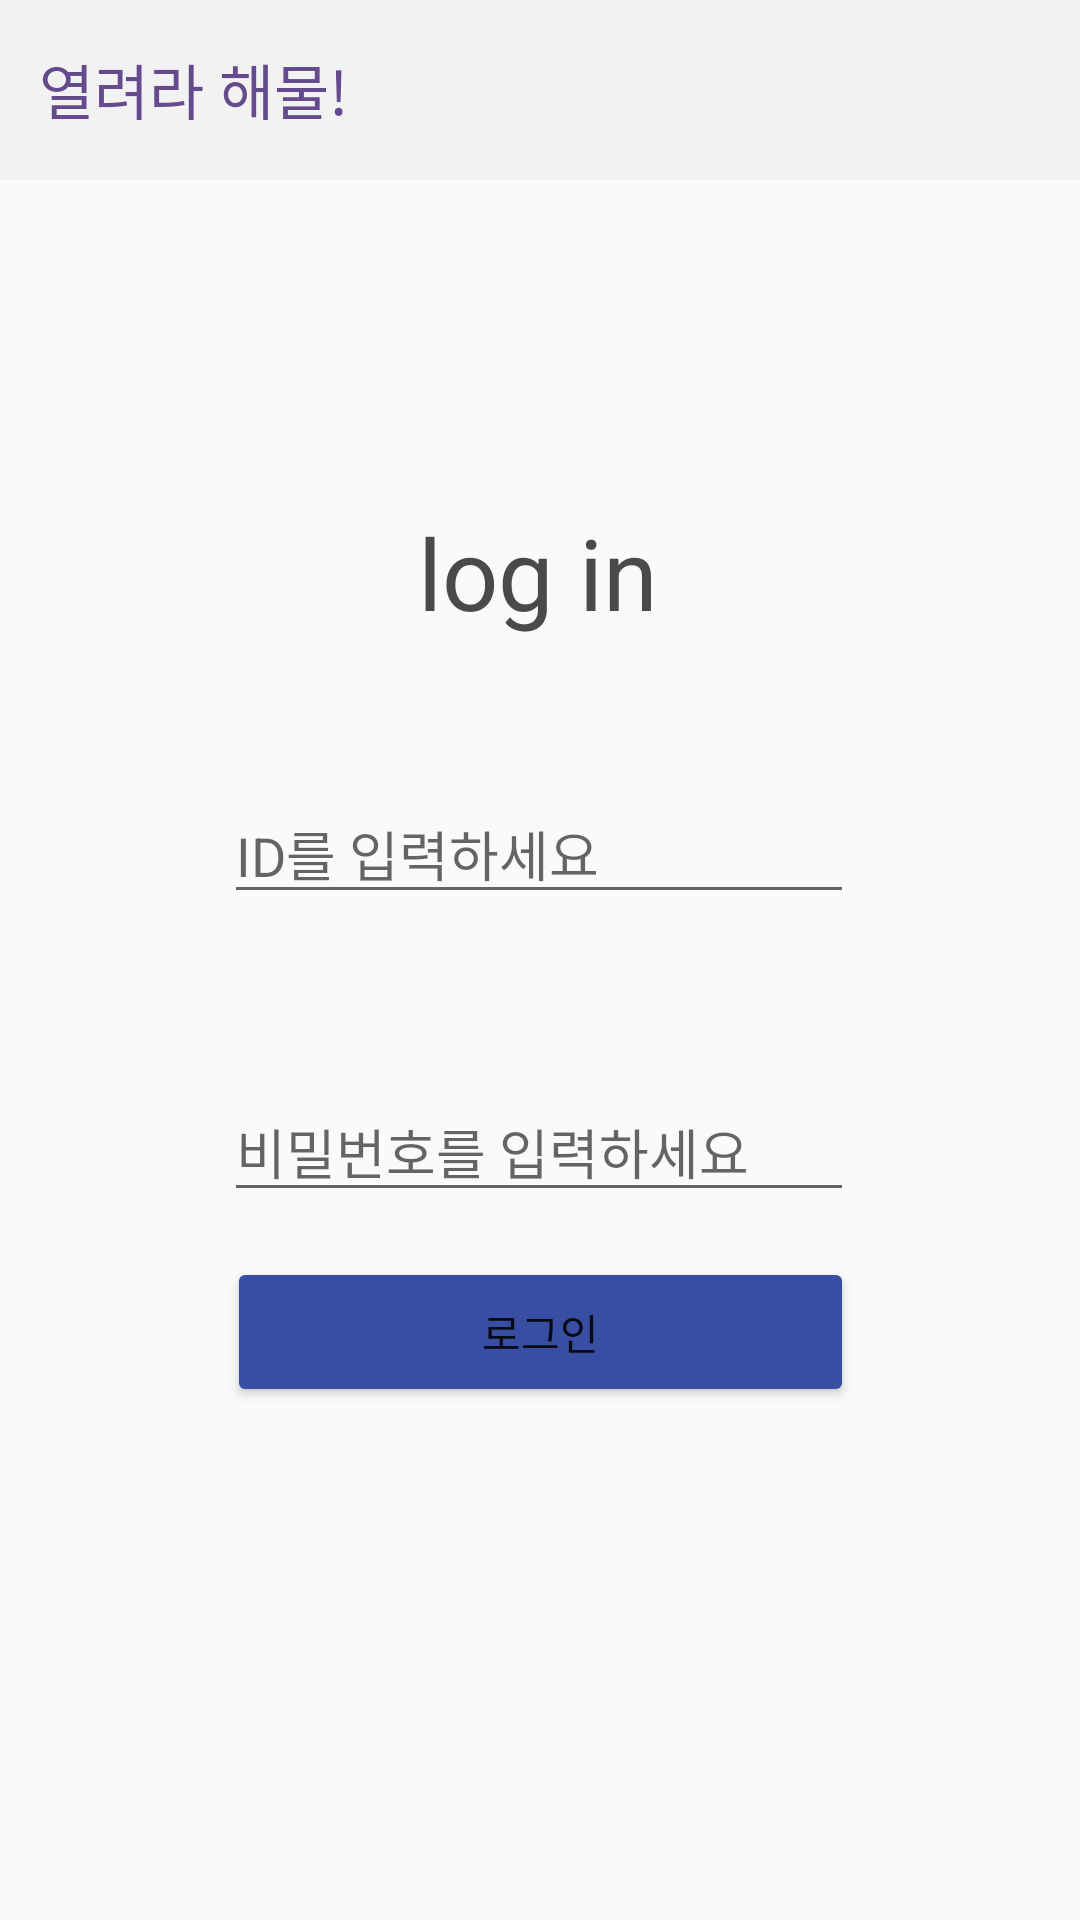

Produce the Android XML layout that renders to this screen, including the resource entries it uses.
<!-- AndroidManifest.xml: application theme Theme.Hanium2 -->
<!-- res/layout/activity_login.xml -->
<?xml version="1.0" encoding="utf-8"?>
<androidx.constraintlayout.widget.ConstraintLayout xmlns:android="http://schemas.android.com/apk/res/android"
    xmlns:app="http://schemas.android.com/apk/res-auto"
    xmlns:tools="http://schemas.android.com/tools"
    android:layout_width="match_parent"
    android:layout_height="match_parent"
    tools:context=".LoginActivity">
    <View
        android:id="@+id/view4"
        android:layout_width="wrap_content"
        android:layout_height="60dp"
        android:background="#f2f2f2"
        tools:ignore="MissingConstraints"
        tools:layout_editor_absoluteX="0dp"
        tools:layout_editor_absoluteY="0dp">


    </View>

    <TextView
        android:layout_width="wrap_content"
        android:layout_height="wrap_content"
        android:text="열려라 해물!"
        android:textColor="#654b8d"
        android:textSize="20sp"
        android:textStyle="normal"
        app:layout_constraintBottom_toBottomOf="@+id/view4"
        app:layout_constraintEnd_toEndOf="@+id/view4"
        app:layout_constraintHorizontal_bias="0.05"
        app:layout_constraintStart_toStartOf="parent"
        app:layout_constraintTop_toTopOf="parent"
        app:layout_constraintVertical_bias="0.484"
        tools:ignore="MissingConstraints" />

    <TextView
        android:layout_width="wrap_content"
        android:layout_height="wrap_content"
        android:layout_marginTop="133dp"
        android:layout_marginBottom="73dp"
        android:text="log in"
        android:textColor="#4a4a4a"
        android:textSize="33sp"
        android:textStyle="normal"
        app:layout_constraintBottom_toTopOf="@+id/login_email"
        app:layout_constraintEnd_toEndOf="parent"
        app:layout_constraintHorizontal_bias="0.498"
        app:layout_constraintStart_toStartOf="parent"
        app:layout_constraintTop_toBottomOf="@+id/view4"
        tools:ignore="MissingConstraints" />

    <EditText
        android:id="@+id/login_password"
        android:layout_width="wrap_content"
        android:layout_height="wrap_content"
        android:layout_marginTop="1dp"
        android:ems="10"
        android:hint="비밀번호를 입력하세요"
        android:inputType="textPassword"
        app:layout_constraintBottom_toTopOf="@+id/login_button"
        app:layout_constraintEnd_toEndOf="parent"
        app:layout_constraintHorizontal_bias="0.497"
        app:layout_constraintStart_toStartOf="parent"
        app:layout_constraintTop_toBottomOf="@+id/textView8"
        tools:ignore="MissingConstraints" />

    <EditText
        android:id="@+id/login_email"
        android:layout_width="wrap_content"
        android:layout_height="wrap_content"
        android:layout_marginBottom="10dp"
        android:ems="10"
        android:hint="ID를 입력하세요"
        android:inputType="textPersonName"
        app:layout_constraintBottom_toTopOf="@+id/textView8"
        app:layout_constraintEnd_toEndOf="parent"
        app:layout_constraintHorizontal_bias="0.497"
        app:layout_constraintStart_toStartOf="parent"
        app:layout_constraintTop_toBottomOf="@+id/textView7"
        tools:ignore="MissingConstraints" />

    <TextView
        android:id="@+id/textView8"
        android:layout_width="31dp"
        android:layout_height="29dp"
        android:layout_marginStart="101dp"
        android:layout_marginLeft="101dp"
        android:layout_marginTop="16dp"
        android:layout_marginEnd="280dp"
        android:layout_marginRight="280dp"
        android:text="PW"
        android:textColor="#5b5b5b"
        android:textSize="20sp"
        android:textStyle="normal"
        app:layout_constraintBottom_toTopOf="@+id/login_password"
        app:layout_constraintEnd_toEndOf="parent"
        app:layout_constraintStart_toStartOf="parent"
        app:layout_constraintTop_toBottomOf="@+id/login_email"
        tools:ignore="MissingConstraints" />

    <TextView
        android:id="@+id/textView7"
        android:layout_width="31dp"
        android:layout_height="29dp"
        android:layout_marginStart="101dp"
        android:layout_marginLeft="101dp"
        android:layout_marginTop="221dp"
        android:layout_marginEnd="280dp"
        android:layout_marginRight="280dp"
        android:text="ID"
        android:textColor="#5b5b5b"
        android:textSize="20sp"
        android:textStyle="normal"
        app:layout_constraintBottom_toTopOf="@+id/login_email"
        app:layout_constraintEnd_toEndOf="parent"
        app:layout_constraintStart_toStartOf="parent"
        app:layout_constraintTop_toBottomOf="@+id/view4"
        tools:ignore="MissingConstraints" />

    <Button
        android:id="@+id/login_button"
        android:layout_width="209dp"
        android:layout_height="50dp"
        android:layout_marginTop="15dp"
        android:layout_marginBottom="220dp"
        android:text="로그인"
        app:backgroundTint="#384ea2"
        app:layout_constraintBottom_toBottomOf="parent"
        app:layout_constraintEnd_toEndOf="parent"
        app:layout_constraintStart_toStartOf="parent"
        app:layout_constraintTop_toBottomOf="@+id/login_password"
        tools:ignore="MissingConstraints" />

</androidx.constraintlayout.widget.ConstraintLayout>
<!-- resources referenced by this layout -->
<resources>
  <style name="Theme.Hanium2" parent="Theme.AppCompat.Light">
          
          <item name="colorPrimary">@color/purple_500</item>
          <item name="colorPrimaryVariant">@color/purple_700</item>
          <item name="colorOnPrimary">@color/white</item>
          
          <item name="colorSecondary">@color/teal_200</item>
          <item name="colorSecondaryVariant">@color/teal_700</item>
          <item name="colorOnSecondary">@color/black</item>
          
          <item name="android:statusBarColor" tools:targetApi="l">?attr/colorPrimaryVariant</item>
          
      </style>
  <!-- not gathered from this repository: default colours our renderer supplied (Android Studio template values) -->
  <color name="purple_500">#FF6200EE</color>
  <color name="purple_700">#FF3700B3</color>
  <color name="teal_200">#FF03DAC5</color>
  <color name="teal_700">#FF018786</color>
  <color name="black">#FF000000</color>
  <color name="white">#FFFFFFFF</color>
</resources>
